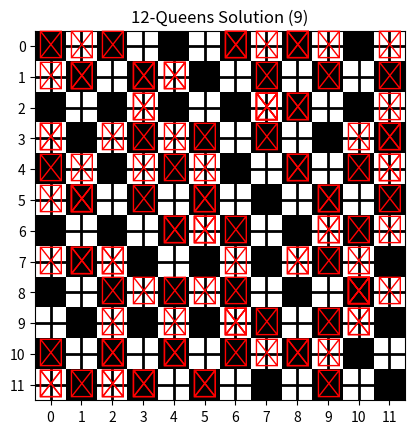

This chart was generated by the following Python code:
import random
import time
import matplotlib.pyplot as plt
import numpy as np

def is_safe(board, row, col):
    # Check this row on left side
    for i in range(col):
        if board[row][i] == 1:
            return False

    # Check upper diagonal on left side
    for i, j in zip(range(row, -1, -1), range(col, -1, -1)):
        if board[i][j] == 1:
            return False

    # Check lower diagonal on left side
    for i, j in zip(range(row, len(board), 1), range(col, -1, -1)):
        if board[i][j] == 1:
            return False

    return True

def solve_nq_monte_carlo(board, col, node_count):
    if col >= len(board):
        return True

    children = []
    for i in range(len(board)):
        if is_safe(board, i, col):
            children.append(i)

    random.shuffle(children)  # Shuffle to ensure random selection

    for i in children:
        board[i][col] = 1
        node_count[0] += 1  # Increment node count
        if solve_nq_monte_carlo(board, col + 1, node_count):
            return True
        board[i][col] = 0

    return False

def solve_n_queens_monte_carlo(n):
    board = [[0] * n for _ in range(n)]
    node_count = [0]  # Initialize node count
    if not solve_nq_monte_carlo(board, 0, node_count):
        return False, node_count[0]
    return board, node_count[0]

def solve_n_queens_monte_carlo_with_timing(n):
    start_time = time.time()
    board, node_count = solve_n_queens_monte_carlo(n)
    end_time = time.time()
    execution_time = end_time - start_time
    return board, node_count, execution_time

def plot_queens(board, run_no):
    """Plot the positions of queens on a chess board with a checkerboard pattern."""
    n = len(board)
    grid = np.zeros((n, n))

    # Create a checkerboard pattern
    grid[1::2, ::2] = 1
    grid[::2, 1::2] = 1

    plt.imshow(grid, cmap='gray', interpolation='none')
    plt.grid(which='major', axis='both', linestyle='-', color='black', linewidth=2)

    # Place queens on the board
    for i in range(n):
        for j in range(n):
            if board[i][j] == 1:
                plt.text(j, i, '♛', fontsize=20, ha='center', va='center', color='red')

    plt.xticks(np.arange(0, n, 1))
    plt.yticks(np.arange(0, n, 1))
    plt.title(f'12-Queens Solution ({run_no})')
    plt.show()

# Now we will run the program to solve the 12-Queens problem using Monte Carlo approach and plot the solution
total_time = 0
total_counts = 0
for i in range(10):
    n_queens = 12
    solution_board_mc, node_count_mc, execution_time_mc = solve_n_queens_monte_carlo_with_timing(n_queens)
    if solution_board_mc:
        print(f'Execution Time: {execution_time_mc:.9f} seconds')
        print(f'Node Counted: ', node_count_mc)
        total_time += execution_time_mc
        total_counts += node_count_mc
        plot_queens(solution_board_mc, i)
    else:
        print('No solution found.')
print('Total time: ', total_time)
print('Total nodes counted: ', total_counts)
